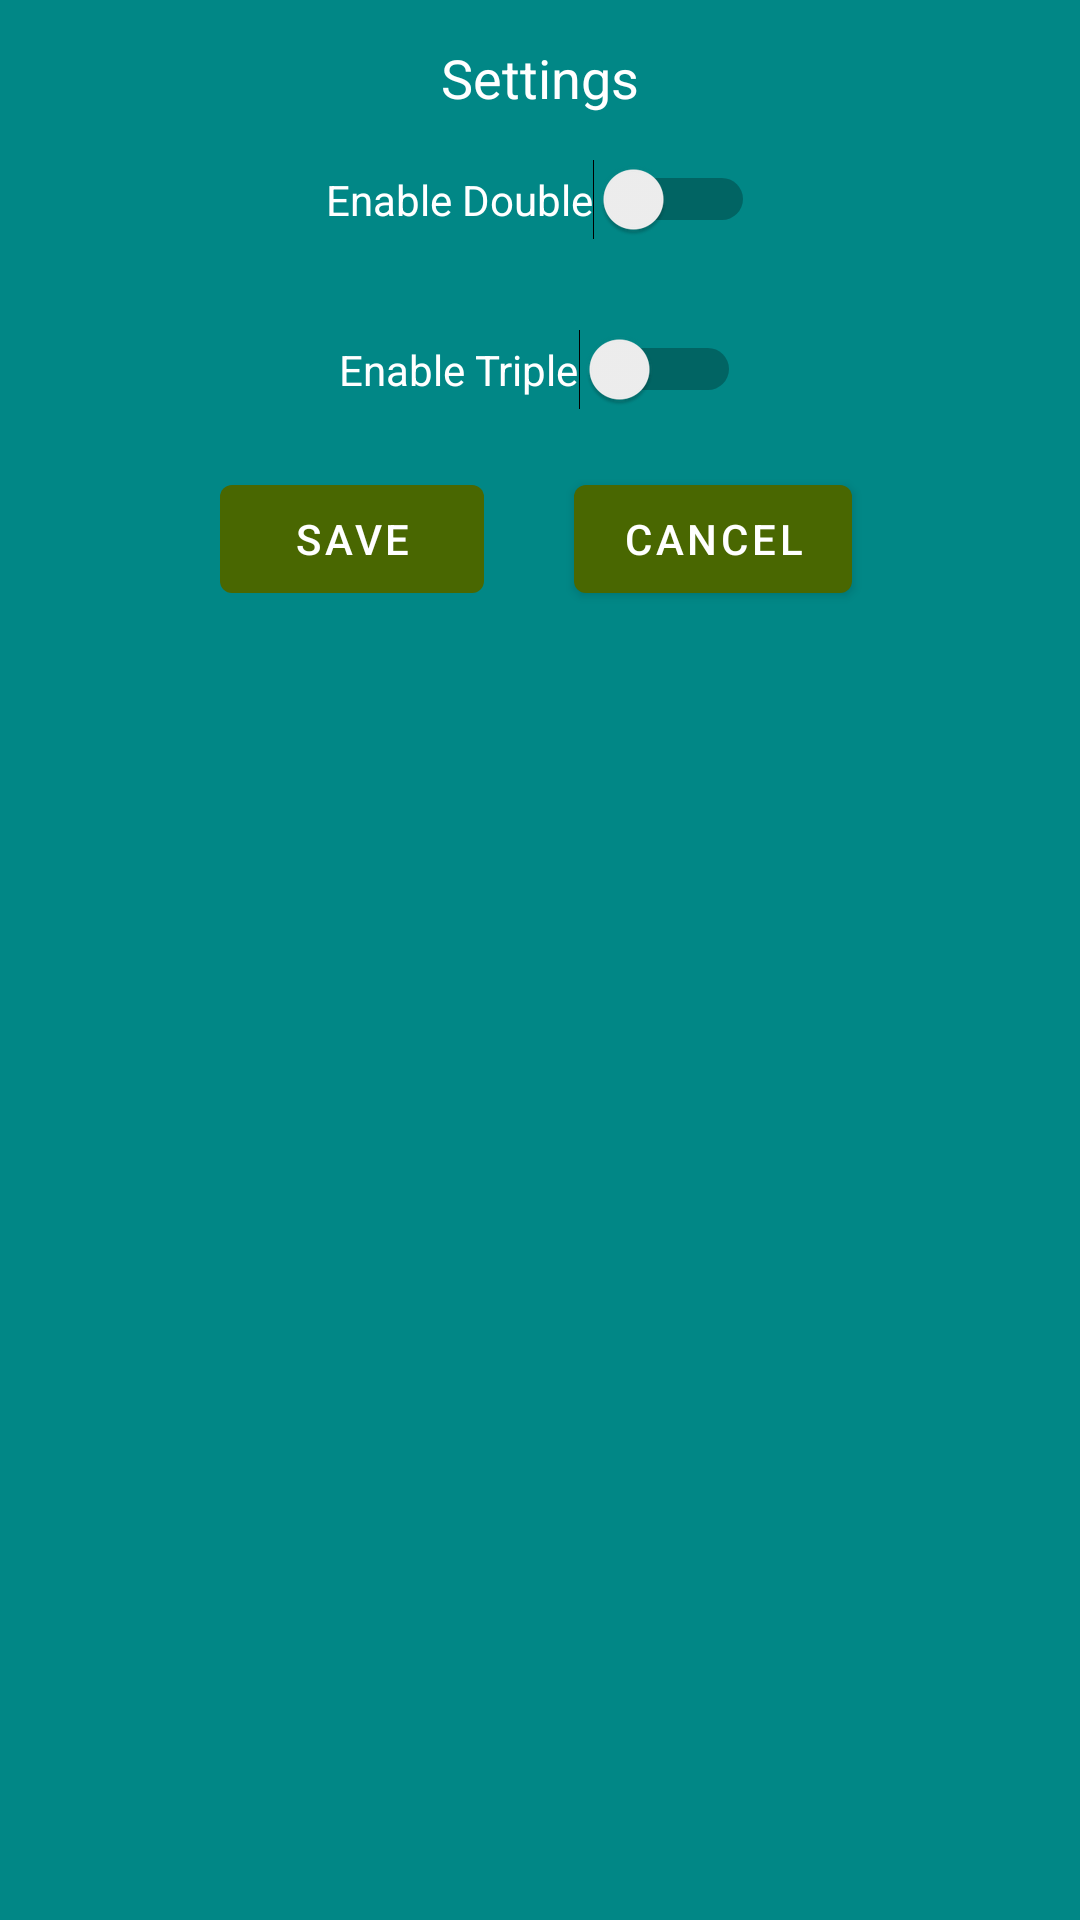

Reconstruct the res/layout file that produces this screen, plus the resources it refers to.
<!-- AndroidManifest.xml: application theme Theme.DiceGame -->
<!-- res/layout/game_settings.xml -->
<?xml version="1.0" encoding="utf-8"?>
<androidx.constraintlayout.widget.ConstraintLayout xmlns:android="http://schemas.android.com/apk/res/android"
    xmlns:app="http://schemas.android.com/apk/res-auto"
    xmlns:tools="http://schemas.android.com/tools"
    android:layout_width="match_parent"
    android:layout_height="match_parent"
    android:background="@color/design_default_color_secondary_variant">

    <Switch
        android:id="@+id/switchLudicrous"
        android:layout_width="wrap_content"
        android:layout_height="wrap_content"
        android:text="@string/enable_double"
        android:textColor="@color/white"
        app:layout_constraintBottom_toBottomOf="parent"
        app:layout_constraintEnd_toEndOf="parent"
        app:layout_constraintHorizontal_bias="0.5"
        app:layout_constraintStart_toStartOf="parent"
        app:layout_constraintTop_toBottomOf="@+id/txtSettingsTitle"
        app:layout_constraintVertical_bias="0.026" />

    <Switch
        android:id="@+id/switchEnableTriple"
        android:layout_width="wrap_content"
        android:layout_height="wrap_content"
        android:layout_marginBottom="328dp"
        android:text="@string/enable_triple"
        android:textColor="@color/white"
        app:layout_constraintBottom_toBottomOf="parent"
        app:layout_constraintEnd_toEndOf="parent"
        app:layout_constraintHorizontal_bias="0.5"
        app:layout_constraintStart_toStartOf="parent"
        app:layout_constraintTop_toBottomOf="@+id/switchLudicrous"
        app:layout_constraintVertical_bias="0.144" />

    <Button
        android:id="@+id/btnSave"
        android:layout_width="wrap_content"
        android:layout_height="wrap_content"
        android:text="@string/save"
        app:layout_constraintBottom_toBottomOf="parent"
        app:layout_constraintEnd_toEndOf="parent"
        app:layout_constraintHorizontal_bias="0.269"
        app:layout_constraintStart_toStartOf="parent"
        app:layout_constraintTop_toBottomOf="@+id/switchEnableTriple"
        app:layout_constraintVertical_bias="0.042" />

    <Button
        android:id="@+id/btnCancel"
        android:layout_width="wrap_content"
        android:layout_height="wrap_content"
        android:text="@string/cancel"
        app:layout_constraintBottom_toBottomOf="parent"
        app:layout_constraintEnd_toEndOf="parent"
        app:layout_constraintHorizontal_bias="0.716"
        app:layout_constraintStart_toStartOf="parent"
        app:layout_constraintTop_toBottomOf="@+id/switchEnableTriple"
        app:layout_constraintVertical_bias="0.042" />

    <TextView
        android:id="@+id/txtSettingsTitle"
        android:layout_width="wrap_content"
        android:layout_height="wrap_content"
        android:text="@string/settings_dialog_title"
        android:textAppearance="@style/TextAppearance.AppCompat.Medium"
        android:textColor="@color/white"
        app:layout_constraintBottom_toBottomOf="parent"
        app:layout_constraintEnd_toEndOf="parent"
        app:layout_constraintHorizontal_bias="0.5"
        app:layout_constraintStart_toStartOf="parent"
        app:layout_constraintTop_toTopOf="parent"
        app:layout_constraintVertical_bias="0.022" />
</androidx.constraintlayout.widget.ConstraintLayout>
<!-- resources referenced by this layout -->
<resources>
  <color name="white">#FFFFFFFF</color>
  <string name="cancel">Cancel</string>
  <string name="enable_double">Enable Double</string>
  <string name="enable_triple">Enable Triple</string>
  <string name="save">Save</string>
  <string name="settings_dialog_title">Settings</string>
  <style name="Theme.DiceGame" parent="Theme.MaterialComponents.DayNight.DarkActionBar">
          
          
          <item name="colorPrimary">#496701</item>
          
          <item name="colorPrimaryVariant">#6a9600</item>
          <item name="colorOnPrimary">@color/white</item>
          
          <item name="colorSecondary">@color/teal_200</item>
          <item name="colorSecondaryVariant">@color/teal_700</item>
          <item name="colorOnSecondary">@color/black</item>
          
          <item name="android:statusBarColor" tools:targetApi="l">?attr/colorPrimaryVariant</item>
          
      </style>
  <color name="teal_200">#FF03DAC5</color>
  <color name="teal_700">#FF018786</color>
  <color name="black">#FF000000</color>
</resources>
